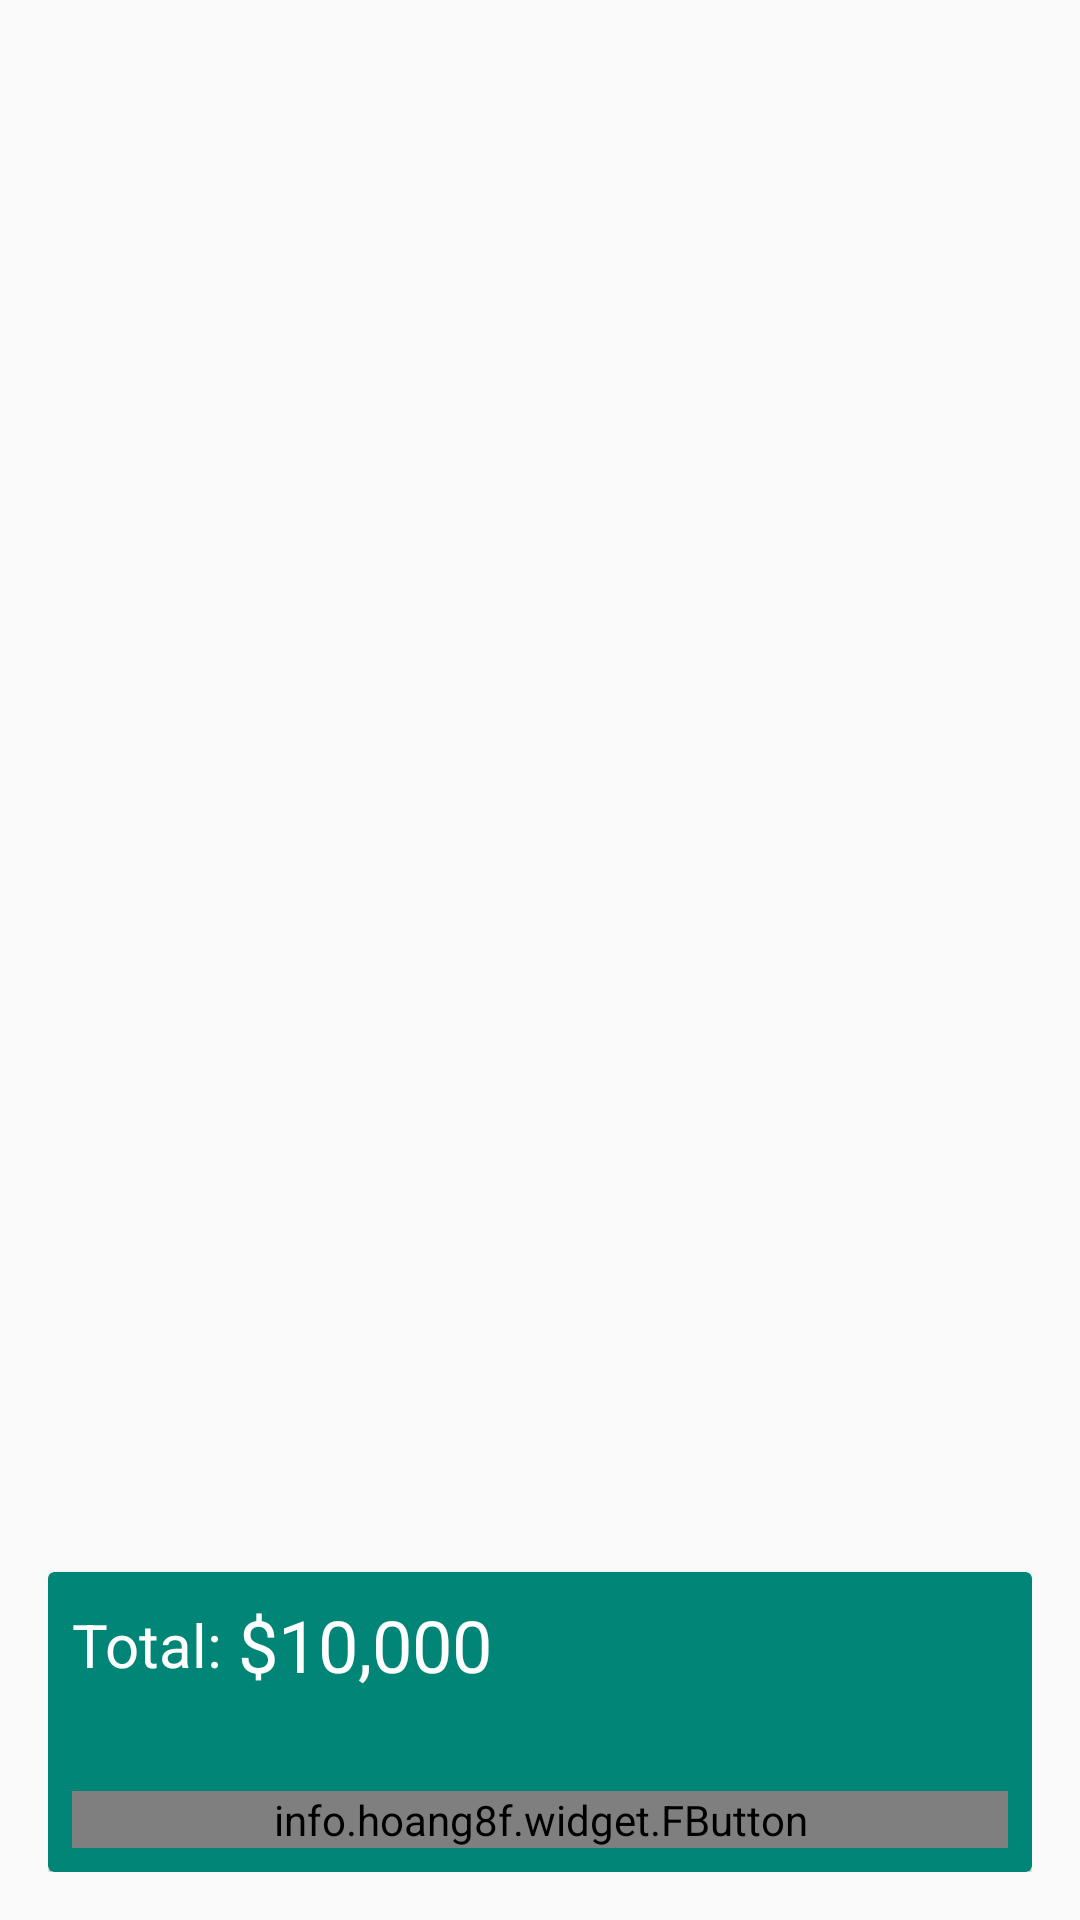

This screen was rendered from an Android layout file. Write that file and the resources it references.
<!-- AndroidManifest.xml: application theme AppTheme -->
<!-- res/layout/activity_cart.xml -->
<?xml version="1.0" encoding="utf-8"?>
<RelativeLayout xmlns:android="http://schemas.android.com/apk/res/android"
    xmlns:app="http://schemas.android.com/apk/res-auto"
    xmlns:tools="http://schemas.android.com/tools"
    android:layout_width="match_parent"
    android:layout_height="match_parent"
    android:padding="16dp"
    tools:context=".Cart">



    <android.support.v7.widget.RecyclerView
        android:id="@+id/listCart"
        android:background="@android:color/transparent"
        android:layout_width="match_parent"
        android:layout_height="match_parent"/>

    <android.support.v7.widget.CardView
        android:layout_alignParentBottom="true"
        app:cardBackgroundColor="@color/colorPrimary"
        android:layout_width="match_parent"
        android:layout_height="100dp">

        <RelativeLayout
            android:layout_width="match_parent"
            android:layout_height="match_parent">

            <LinearLayout
                android:layout_width="wrap_content"
                android:layout_height="wrap_content"
                android:layout_margin="8dp"
                android:gravity="center_vertical"
                android:orientation="horizontal">

                <TextView
                    android:text="Total: "
                    android:textSize="20sp"
                    android:textColor="@android:color/white"
                    android:layout_width="wrap_content"
                    android:layout_height="wrap_content" />
                <TextView
                    android:id="@+id/total"
                    android:text="$10,000"
                    android:textSize="24sp"
                    android:textColor="@android:color/white"
                    android:layout_width="wrap_content"
                    android:layout_height="wrap_content" />

            </LinearLayout>

            <info.hoang8f.widget.FButton
                android:id="@+id/btnPlaceOrder"
                android:layout_width="match_parent"
                android:layout_height="wrap_content"
                android:layout_alignParentBottom="true"
                android:layout_marginStart="8dp"
                android:layout_marginLeft="8dp"
                android:layout_marginTop="8dp"
                android:layout_marginEnd="8dp"
                android:layout_marginRight="8dp"
                android:layout_marginBottom="8dp"
                android:background="@android:color/holo_green_light"
                android:text="Place Hire"
                android:textColor="@android:color/white" />

        </RelativeLayout>

    </android.support.v7.widget.CardView>


</RelativeLayout>
<!-- resources referenced by this layout -->
<resources>
  <color name="colorPrimary">#008577</color>
  <style name="AppTheme" parent="Theme.AppCompat.Light.NoActionBar">
          
          <item name="colorPrimary">@color/colorPrimary</item>
          <item name="colorPrimaryDark">@color/colorPrimaryDark</item>
          <item name="colorAccent">@color/colorAccent</item>
      </style>
  <color name="colorPrimaryDark">#00574B</color>
  <color name="colorAccent">#D81B60</color>
</resources>
